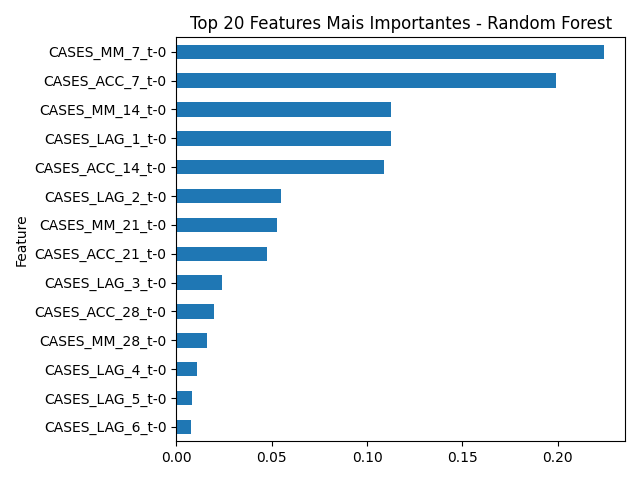

The data file committed next to this chart (first rows):
Feature, Importance
CASES_MM_7_t-0, 0.224
CASES_ACC_7_t-0, 0.1992
CASES_MM_14_t-0, 0.1128
CASES_LAG_1_t-0, 0.1126
CASES_ACC_14_t-0, 0.1087
CASES_LAG_2_t-0, 0.0548
CASES_MM_21_t-0, 0.05273
CASES_ACC_21_t-0, 0.04771
CASES_LAG_3_t-0, 0.0241
CASES_ACC_28_t-0, 0.01982
CASES_MM_28_t-0, 0.01629
CASES_LAG_4_t-0, 0.01111
CASES_LAG_5_t-0, 0.008411
CASES_LAG_6_t-0, 0.007799
